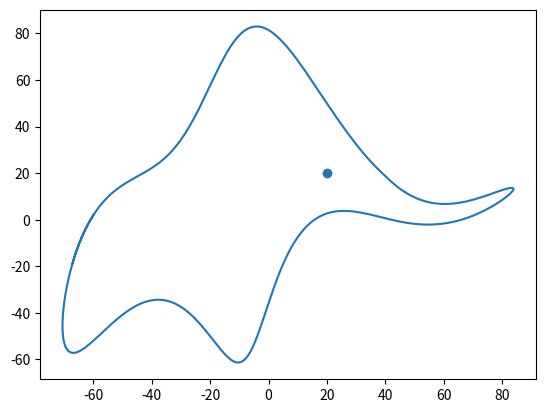

Generate this figure with matplotlib:
import numpy as np
import matplotlib.pyplot as plt
from matplotlib.animation import FuncAnimation


class DrawElephant:

    def __init__(self, coeff=[[50, -30], [18, 8], [12, -10], [-14, -60]]):

        self.coeff_x, self.coeff_y = zip(*coeff)

        self.wiggle = False
        if len(self.coeff_x) == 5:
            self.wiggle = True

        print(self.coeff_x)
        print(self.coeff_y)
        
        self.t = np.arange(0, 6.5, 0.02)


        self.x_sin_1 = np.sin(self.t)
        self.x_sin_2 = np.sin(2*self.t)
        self.x_cos_3 = np.cos(3*self.t)
        self.x_cos_5 = np.cos(5*self.t)
        
        self.y_sin_1 = np.sin(self.t)
        self.y_sin_2 = np.sin(2*self.t)
        self.y_sin_3 = np.sin(3*self.t)
        self.y_cos_1 = np.cos(self.t)

        self.x = None
        self.y = None
        self.eye = None
        self.where_to_wiggle = None
        if self.wiggle:
            self.eye = [self.coeff_y[4], self.coeff_y[4]]
            self.where_to_wiggle = self.coeff_x[4]

        self.calPoints()
    
    def calPoints(self):
        self.x = self.coeff_x[0]*self.x_sin_1 + self.coeff_x[1]*self.x_sin_2\
                + self.coeff_x[2]*self.x_cos_3 + self.coeff_x[3]*self.x_cos_5

        self.y = self.coeff_y[0]*self.x_sin_1 + self.coeff_y[1]*self.x_sin_2\
                + self.coeff_y[2]*self.y_sin_3 + self.coeff_y[3]*self.y_cos_1
        
        self.x, self.y = self.y, -self.x

        # print(self.y)


    def draw(self):

        plt.figure()

        plt.plot(self.x, self.y)

        if self.wiggle:
            plt.scatter(self.eye[0], self.eye[0])

        plt.show()
    
    def draw_wiggling(self, num_frames=400):
        if not self.wiggle:
            print('Coeffs are not enough.')
            return
        
        _max = 40

        change_list = list(range(-_max, _max+1, 5))
        change_list = list(map(lambda x: x * 0.01, change_list))
        change_list = change_list + change_list[::-1]
        print(change_list)
        num_frames = len(change_list)

        fig = plt.figure()

        xdata, ydata = self.x.copy(), self.y.copy()
        change_mask = self.x > self.where_to_wiggle
        change_rate = np.maximum(self.x - self.where_to_wiggle, 0)
        change_rate = change_rate[change_mask] / np.max(change_rate)
        # print(change_rate)
        
        plt.scatter(self.eye[0], self.eye[0])
        ln, = plt.plot(self.x, self.y)

        def init():
            # ax.set_xlim(AXIS_X_MAX, AXIS_X_MIN)
            # ax.set_ylim(AXIS_Y_MAX, AXIS_Y_MIN)
            
            return ln,

        def update(frame):
            # print(frame)
            change = change_list[frame]
            # print(change_rate * change)

            ydata[change_mask] = self.y[change_mask] * (change_rate * change + 1)
            # print('y\n', self.y[change_mask])
            # print('changed y\n', ydata[change_mask])

            ln.set_data(xdata, ydata)
            return ln,

        
        # print(frame_list)
        anim = FuncAnimation(fig, update, frames=num_frames, init_func=init, blit=True)
        anim.save('elephant.gif', writer='pillow')
        plt.show()



def main():
    param_1 = [50, -30]  # real and imaginary part
    param_2 = [18, 8]
    param_3 = [12, -10]
    param_4 = [-14, -60]
    param_5 = [40, 20]

    params = [param_1, param_2, param_3, param_4, param_5]

    drawing = DrawElephant(coeff=params)
    # drawing.draw()
    drawing.draw_wiggling()



if __name__ == '__main__':
    main()